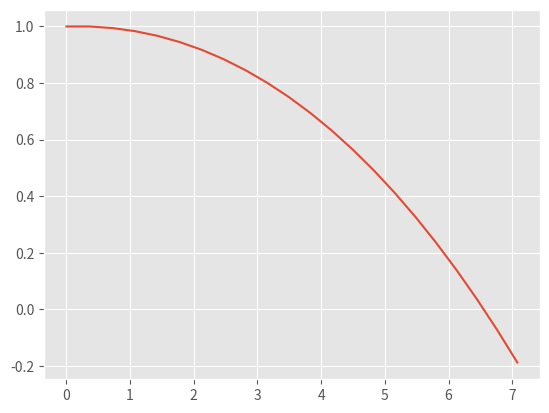

Write Python code to recreate this figure. (Note: this script raises an exception after producing the figure.)
import math
import matplotlib.pyplot as plt
import numpy as np
plt.style.use('ggplot')

def getCD(theta):
  return 0.085 + 3.30 * (theta - (-0.052))**2

def getCL(theta):
  return 0.13 + (3.09 * theta)

class AerodynamicForces:
    def __init__(self, v_x, v_y, theta):
        self.theta = theta
        self.CD = getCD(self.theta)
        self.CL = getCL(self.theta)
        self.v = (v_x**2 + v_y**2)**0.5
    
    def lift(self):
        return {
            'y': 0.5 * self.CL * rho * A * math.cos(math.radians(self.theta)) * (self.v**2),
            'x': 0.5 * self.CL * rho * A * math.sin(math.radians(self.theta)) * (self.v**2)}

    def drag(self):
        return {
            'y': 0.5 * self.CD * rho * A * math.sin(math.radians(self.theta)) * (self.v**2),
            'x': 0.5 * self.CD * rho * A * math.cos(math.radians(self.theta)) * (self.v**2)}

# Constants
g = 9.81  # Acceleration due to gravity in m/s^2
DT = 0.03   # Time step
T_MAX = 1.0 # Max time of the simulation
STEPS = int(T_MAX/DT) # Number of steps in the simulation
rho = 1.23            # air density in kg/m^3
r = 0.135
A = math.pi * r**2# radius in m
m = 0.175             # mass in kg
x_0 = 0               # initial horizontal position in m
y_0 = 1.0             # initial vertical position in m
v_0 = 12.0            # initial speed in m/s


# Create a set of launching angles to try out.
theta_0 = range(0,20,5) # Launch angle in degrees

def getAcc(v_x, v_y, m, theta):
  AEFORCES = AerodynamicForces(v_x, v_y, theta)
  Ay = (1 / m) * (-m*g + AEFORCES.lift()['y'] - AEFORCES.drag()['y'])
  Ax = (1 / m) * (-AEFORCES.lift()['x'] - AEFORCES.drag()['x'])
  return [Ax,  Ay]


def GetFrisbeeTraj(x_0,y_0,v_0, theta_0):

  x = [x_0]
  y = [y_0]

  vx = [v_0 * math.cos(math.radians(theta_0))]
  vy = [v_0 * math.sin(math.radians(theta_0))]

  for i in range(STEPS):
    print(vx[i], vy[i])
    Accelerations = getAcc(vx[i], vy[i], m, theta_0)
    
    ay = Accelerations[1]
    ax = Accelerations[0]
    
    vy.append(vy[i] + DT * ay)
    vx.append(vx[i] + DT * ax)
    
    
    #Calculating position in x
    x.append(x[i] + DT* vx[i])

    #Calculating position in y
    y.append(y[i] + DT* vy[i])

    
    if y[i] <= 0:
      print("Hit the ground")
      break
  return x, y

# For loop on the launching angle

prevHigh = [0, 0]


print(theta_0)
# Calculate the trajectory for each launching angle and add to plot
for angle in theta_0:
  x,y = GetFrisbeeTraj(x_0,y_0,v_0,angle)
  if(x[len(x) - 1] > prevHigh[1]):
    prevHigh[0] = angle
    prevHigh[1] = x[len(x) - 1]
  plt.plot(x,y,label = f"{10}\N{DEGREE SIGN} - Range={x[-1]:.1f}m")
plt.legend()
plt.title("Effect of (theta0, B) on trajectory of a Frisbee for an initial speed of 12 m/s")
plt.xlabel("Distance (m)")
plt.ylabel("Height (m)")
plt.show()
print(f'The highest range in the x axis is equal to {prevHigh[1]:.1f}m with an angle of {prevHigh[0]}°')
